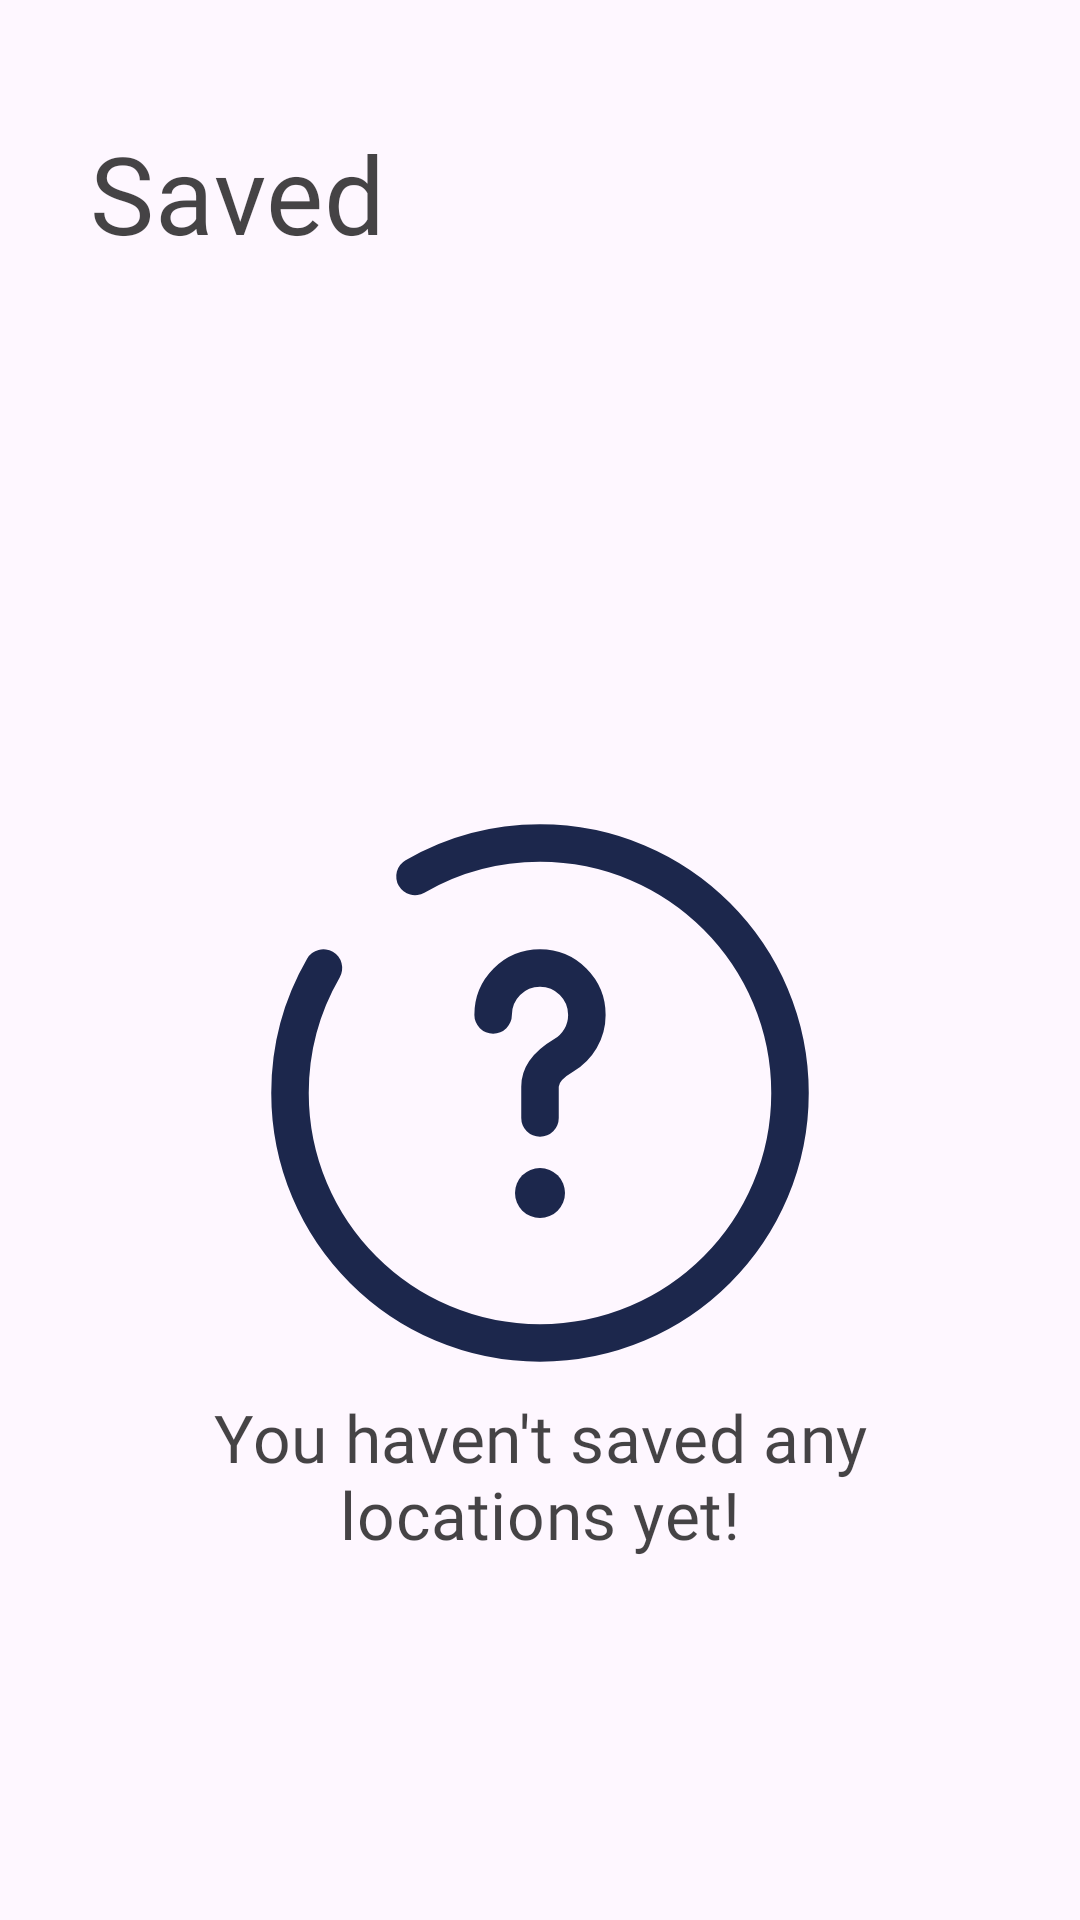

Reconstruct the res/layout file that produces this screen, plus the resources it refers to.
<!-- AndroidManifest.xml: application theme Theme.AccessIn -->
<!-- res/layout/fragment_saved_locations.xml -->
<?xml version="1.0" encoding="utf-8"?>
<androidx.constraintlayout.widget.ConstraintLayout xmlns:android="http://schemas.android.com/apk/res/android"
    xmlns:tools="http://schemas.android.com/tools"
    android:layout_width="match_parent"
    android:layout_height="match_parent"
    android:paddingStart="30dp"
    android:paddingEnd="30dp"
    android:clipToPadding="false"
    xmlns:app="http://schemas.android.com/apk/res-auto"
    tools:context=".view.fragments.SavedLocationsFragment">

    <com.google.android.material.textview.MaterialTextView
        android:id="@+id/saved_headline"
        android:layout_width="wrap_content"
        android:layout_height="wrap_content"
        android:text="@string/saved"
        android:textAppearance="@style/Headline4"
        android:textColor="@color/dark"
        android:layout_marginTop="40dp"
        app:layout_constraintStart_toStartOf="parent"
        app:layout_constraintTop_toTopOf="parent" />


    <ProgressBar
        android:id="@+id/saved_locations_progress_bar"
        android:layout_width="wrap_content"
        android:layout_height="wrap_content"
        app:layout_constraintStart_toStartOf="@id/saved_locations_recyclerview"
        app:layout_constraintEnd_toEndOf="@id/saved_locations_recyclerview"
        app:layout_constraintTop_toTopOf="@id/saved_locations_recyclerview"/>

    <androidx.recyclerview.widget.RecyclerView
        android:id="@+id/saved_locations_recyclerview"
        android:layout_width="match_parent"
        android:layout_height="0dp"
        android:layout_marginTop="15dp"
        android:visibility="gone"
        app:layout_constraintBottom_toBottomOf="parent"
        app:layout_constraintTop_toBottomOf="@id/saved_headline"/>

    <androidx.constraintlayout.widget.ConstraintLayout
        android:id="@+id/no_locations_constraint_layout"
        android:layout_width="match_parent"
        android:layout_height="0dp"
        app:layout_constraintTop_toBottomOf="@id/saved_headline"
        app:layout_constraintBottom_toBottomOf="parent">

        <ImageView
            android:id="@+id/question_icon"
            android:layout_width="200dp"
            android:layout_height="200dp"
            app:layout_constraintStart_toStartOf="parent"
            app:layout_constraintEnd_toEndOf="parent"
            app:layout_constraintTop_toTopOf="parent"
            app:layout_constraintBottom_toBottomOf="parent"
            android:src="@drawable/question_circle"/>

        <TextView
            android:layout_width="wrap_content"
            android:layout_height="wrap_content"
            android:textAppearance="@style/Subtitle1"
            android:textColor="@color/dark"
            android:textAlignment="center"
            app:layout_constraintStart_toStartOf="parent"
            app:layout_constraintEnd_toEndOf="parent"
            app:layout_constraintTop_toBottomOf="@id/question_icon"
            android:text="@string/no_locations_saved_yet"/>

    </androidx.constraintlayout.widget.ConstraintLayout>


</androidx.constraintlayout.widget.ConstraintLayout>
<!-- resources referenced by this layout -->
<resources>
  <color name="dark">#BE050505</color>04374B
  <!-- drawable question_circle (drawable) -->
  <vector xmlns:android="http://schemas.android.com/apk/res/android"
      android:width="800dp"
      android:height="800dp"
      android:viewportWidth="24"
      android:viewportHeight="24">
    <path
        android:pathData="M10.125,8.875C10.125,7.839 10.965,7 12,7C13.035,7 13.875,7.839 13.875,8.875C13.875,9.562 13.505,10.163 12.953,10.49C12.478,10.771 12,11.198 12,11.75V13"
        android:strokeWidth="1.5"
        android:fillColor="#00000000"
        android:strokeColor="#1C274C"
        android:strokeLineCap="round"/>
    <path
        android:pathData="M12,16m-1,0a1,1 0,1 1,2 0a1,1 0,1 1,-2 0"
        android:fillColor="#1C274C"/>
    <path
        android:pathData="M7,3.338C8.471,2.487 10.179,2 12,2C17.523,2 22,6.477 22,12C22,17.523 17.523,22 12,22C6.477,22 2,17.523 2,12C2,10.179 2.487,8.471 3.338,7"
        android:strokeWidth="1.5"
        android:fillColor="#00000000"
        android:strokeColor="#1C274C"
        android:strokeLineCap="round"/>
  </vector>
  <string name="no_locations_saved_yet">You haven\'t saved any locations yet!</string>
  <string name="saved">Saved</string>
  <style name="Headline4" parent="TextAppearance.MaterialComponents.Headline4">
          <item name="fontFamily">@font/quicksand_bold</item>
          <item name="android:fontFamily">@font/quicksand_bold</item>
          <item name="android:textSize">36sp</item>
      </style>
  <style name="Subtitle1" parent="TextAppearance.MaterialComponents.Subtitle1">
          <item name="fontFamily">@font/quicksand</item>
          <item name="android:fontFamily">@font/quicksand</item>
          <item name="android:textSize">22sp</item>
      </style>
  <style name="Theme.AccessIn" parent="@style/Theme.Material3.Light.NoActionBar">
          
          <item name="colorPrimary">@color/blue</item>
          
          <item name="colorSecondary">@color/light_blue</item>
          <item name="colorAccent">@color/light_blue</item>
      </style>
  <color name="blue">#0076FF</color>
  <color name="light_blue">#194E9CFC</color>
</resources>
